pico-8 play session: no input (idle), after a click and taps of 🅾, ❎, 🅾+❎, 🅾 in the second before t = 0

[t = 1 s] idle ~1s (no d-pad/buttons)
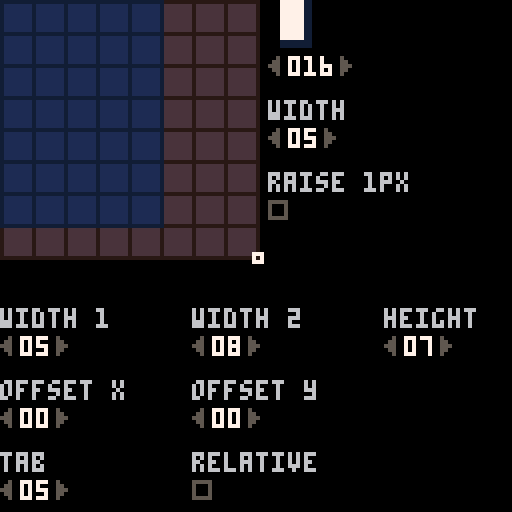

pico-8 cartridge
version 43
__lua__
printh('============')

-- palette
poke(0x5f2e, 1)
pal({ [0] = 0, 1, -15, -16, -11, 5, 6, 7, 8, 9, 10, 11, 12, 13, 14, 15 }, 1)

-- mouse and keyboard input
poke(0x5f2d, 0x3)

--constants
repeat_initital = 15
repeat_delay = 4
addresses = {
    width1 = 0x5600,
    width2 = 0x5601,
    height = 0x5602,
    offsetx = 0x5603,
    offsety = 0x5604,
    -- adjustments = 0x5605,
    tab = 0x5606
}

-- globals
cursor = { chr = 18, col = 7, ox = -1, oy = -2 }
font = { width1 = 5, width2 = 8, height = 7 }
clip = {}

function check_keyboard()
    key = { ctrl = false, shift = false }
    if stat(30) then
        key.key = stat(31)
        key.code = ord(key.key)
        if key.code >= 128 and key.code <= 153 then
            key.code -= 31
            key.key = chr(key.code)
            key.shift = true
        end
        if key.code >= 192 and key.code <= 217 then
            key.code -= 95
            key.key = chr(key.code)
            key.ctrl = true
        end
    end
end

function make_button(bit, down)
    return {
        bit = bit,
        down = down,
        active = down,
        dt = 0,
        delay = repeat_initital,
        clicked = function(self)
            return self.active and self.delay == repeat_initital
        end
    }
end

function check_button(button)
    if stat(34) & button.bit > 0 then
        button.active = not button.down
        button.down = true
    else
        button.down = false
        button.active = false
        button.delay = repeat_initital
    end
    button.dt += 1
    if button.down and button.dt % button.delay == 0 then
        button.active = true
        if button.delay == repeat_initital then
            button.delay = repeat_delay
        end
    end
    if button.active then
        button.dt = 0
    end
end

function check_mouse()
    mouse.x = stat(32)
    mouse.y = stat(33)
    check_button(mouse.left)
    check_button(mouse.right)
    mouse.cx = (mouse.x >= 1 and mouse.x < state.current.width * 8) and mouse.x \ 8 + 1 or nil
    mouse.cy = (mouse.y >= 1 and mouse.y < state.height * 8) and mouse.y \ 8 + 1 or nil
end

function check_controller()
    if btn(0) then
        -- horizontal_shift(-1)
    end
    if btn(1) then
        -- horizontal_shift(1)
    end
    if btn(2) then
        -- vertical_shift(-1)
    end
    if btn(3) then
        -- vertical_shift(1)
    end
    if btn(4) then
        -- next_char()
    end
    if btn(5) then
        -- prev_char()
    end
end
function make_grid()
    return {
        cells = {},
        empty = true,
        changes = false,
        bool = 0,
        init = function(self)
            for y = 1, 8 do
                self.cells[y] = {}
                for x = 1, 8 do
                    self.cells[y][x] = 0
                end
            end
        end,
        get = function(self, x, y)
            return self.cells[y][x]
        end,
        set = function(self, x, y, v)
            self.cells[y][x] = v
            self.empty = false
            self.changes = true
        end,
        set_width = function(self, width)
            for y = 1, 8 do
                for x = width + 1, 8 do
                    self.cells[y][x] = 0
                end
            end
        end,
        row = function(self, r)
            local tmp = {}
            for x = 1, 8 do
                tmp[x] = self:get(x, r)
            end
            return tmp
        end,
        col = function(self, c)
            local tmp = {}
            for x = 1, 8 do
                tmp[x] = self:get(c, x)
            end
            return tmp
        end,
        get_bytes = function(self)
            local b = {}
            for y = 1, 8 do
                local v = 0
                for x = 1, 8 do
                    v += self:get(x, y) == 1 and 1 << x - 1 or 0
                end
                b[y] = v
            end
            return b
        end,
        update = function(self)
            if mouse.cx and mouse.cy then
                if mouse.left:clicked() then
                    self.bool = self:get(mouse.cx, mouse.cy) == 1 and 0 or 1
                end
                if mouse.left.down then
                    self:set(mouse.cx, mouse.cy, self.bool)
                end
                cursor = { chr = 31, col = 12, ox = -1, oy = -1 }
            end
        end,
        draw = function(self, sx, sy, width, height)
            rectfill(sx, sy, sx + 64, sy + 64, 3)
            rectfill(sx, sy, sx + width * 8, sy + height * 8, 2)
            for y = 0, 7 do
                for x = 0, 7 do
                    local dx, dy, c = x + 1, y + 1, 1
                    if self:get(dx, dy) == 1 then
                        c = 7
                    elseif dy > height or dx > width then
                        c = 4
                    end
                    rectfill(sx + 1 + x * 8, sy + 1 + y * 8, sx + x * 8 + 7, sy + y * 8 + 7, c)
                end
            end
        end
    }
end
function lpad(x, n)
    n = n or 2
    return sub("0000000" .. x, -n)
end

function aabb(x1, y1, x2, y2, x3, y3, x4, y4)
    return x1 < x4 and x2 > x3 and y1 < y4 and y2 > y3
end

function check_shortcuts()
    if key.key == 'q' then
        -- previous character
        spinners.index:decrease()
    elseif key.key == 'w' then
        -- next character
        spinners.index:increase()
    elseif key.key == 'c' and key.ctrl then
        -- copy character
        for y = 1, state.height do
            clip[y] = {}
            for x = 1, state.current.width do
                clip[y][x] = state.current.grid:get(x, y)
            end
        end
    elseif key.key == 'v' and key.ctrl then
        -- paste character
        if not clip then return end
        for y = 1, state.height do
            if clip[y] then
                for x = 1, state.current.width do
                    state.current.grid:set(x, y, clip[y][x])
                end
            end
        end
    elseif key.key == 'f' or key.key == 'h' then
        -- flip horizontally
        local tmp = {}
        for y = 1, state.height do
            tmp[y] = {}
            for x = 1, state.current.width do
                tmp[y][x] = state.current.grid:get(x, y)
            end
        end
        for x = 1, state.current.width do
            for y = 1, state.height do
                state.current.grid:set(x, y, tmp[y][state.current.width - x + 1])
            end
        end
    elseif key.key == 'v' then
        -- flip vertically
        local tmp = {}
        for y = 1, state.height do
            tmp[y] = {}
            for x = 1, state.current.width do
                tmp[y][x] = state.current.grid:get(x, y)
            end
        end
        for y = 1, state.height do
            for x = 1, state.current.width do
                state.current.grid:set(x, y, tmp[state.height - y + 1][x])
            end
        end
    end

    if btnp(0) then
        -- left
        local tmp = {}
        for y = 1, state.height do
            tmp[y] = {}
            for x = 1, state.current.width do
                tmp[y][x] = state.current.grid:get(x, y)
            end
        end
        for x = 1, state.current.width - 1 do
            for y = 1, state.height do
                state.current.grid:set(x, y, tmp[y][x + 1])
            end
        end
        for y = 1, state.height do
            state.current.grid:set(state.current.width, y, tmp[y][1])
        end
    elseif btnp(1) then
        -- right
        local tmp = {}
        for y = 1, state.height do
            tmp[y] = {}
            for x = 1, state.current.width do
                tmp[y][x] = state.current.grid:get(x, y)
            end
        end
        for x = state.current.width, 2, -1 do
            for y = 1, state.height do
                state.current.grid:set(x, y, tmp[y][x - 1])
            end
        end
        for y = 1, state.height do
            state.current.grid:set(1, y, tmp[y][state.current.width])
        end
    elseif btnp(2) then
        -- up
        local tmp = {}
        for y = 1, state.height do
            tmp[y] = {}
            for x = 1, state.current.width do
                tmp[y][x] = state.current.grid:get(x, y)
            end
        end
        for y = 1, state.height - 1 do
            for x = 1, state.current.width do
                state.current.grid:set(x, y, tmp[y + 1][x])
            end
        end
        for x = 1, state.current.width do
            state.current.grid:set(x, state.height, tmp[1][x])
        end
    elseif btnp(3) then
        -- down
        local tmp = {}
        for y = 1, state.height do
            tmp[y] = {}
            for x = 1, state.current.width do
                tmp[y][x] = state.current.grid:get(x, y)
            end
        end
        for y = state.height, 2, -1 do
            for x = 1, state.current.width do
                state.current.grid:set(x, y, tmp[y - 1][x])
            end
        end
        for x = 1, state.current.width do
            state.current.grid:set(x, 1, tmp[state.height][x])
        end
    end
end

function save_adjustments()
    local adjustments = 0
    local offsets = 0
    for c = 16, 255 do
        local nibble = char[c]:get_nibble()
        if nibble > 0 then adjustments = 1 end
        if c % 2 == 0 then
            offsets = nibble
        else
            offsets += (nibble << 4)
            poke(0x5608 + c \ 2 - 8, offsets)
            offsets = 0
        end
    end
    poke(0x5605, adjustments + (state.relative and 2 or 0))
end

function save_font()
    local adjustments = 0
    local offsets = 0
    for c = 16, 255 do
        -- store character bytes
        -- local bytes = char[c].grid:get_bytes()
        -- for i, v in ipairs(bytes) do
        --     poke(0x5600 + c * 8 + i - 1, v)
        -- end
        -- store width and offset adjustments in nibbles
        local font_width = c < 128 and state.width1 or state.width2
        local width = char[c].grid.empty and font_width or char[c].width
        local adjust = mid(-4, width - font_width, 3)
        local nibble = adjust < 0 and (8 + adjust) or adjust
        if nibble > 0 then
            adjustments = 1
        end
        if char[c].raise then nibble += 8 end
        if c % 2 == 0 then
            offsets = nibble
        else
            offsets += (nibble << 4)
            poke(0x5608 + c \ 2 - 8, offsets)
            offsets = 0
        end
    end
    poke(0x5600, state.width1)
    poke(0x5601, state.width2)
    poke(0x5602, state.height)
    poke(0x5603, state.offsetx)
    poke(0x5604, state.offsety)
    poke(0x5605, adjustments + (state.relative and 2 or 0))
    poke(0x5606, state.tab)
end
function create_spinner(src, prop, label, x, y, w, min, max)
    return {
        x = x,
        y = y,
        width = w,
        min = min,
        max = max,
        label = label,
        src = src,
        prop = prop,
        inc = false,
        dec = false,
        value = nil,
        clamp = function(self, value)
            return mid(self.min, value, self.max)
        end,
        val = function(self, value)
            self.src[self.prop] = self:clamp(value)
        end,
        update = function(self)
            self.inc = false
            self.dec = false
            local ix, v, hit = self.x + 6 + self.width * 4
            if aabb(mouse.x - 1, mouse.y - 1, mouse.x + 1, mouse.y + 1, self.x, self.y, self.x + 2, self.y + 4) then
                hit = true
                self.dec = true
                if mouse.left.active then
                    v = -1
                elseif mouse.right.active then
                    v = -10
                end
            end
            if aabb(mouse.x - 1, mouse.y - 1, mouse.x + 1, mouse.y + 1, ix, self.y, ix + 2, self.y + 4) then
                hit = true
                self.inc = true
                if mouse.left.active then
                    v = 1
                elseif mouse.right.active then
                    v = 10
                end
            end
            if v then
                self:val(self.src[self.prop] + v)
                if addresses[self.prop] then
                    poke(addresses[self.prop], self.src[self.prop])
                end
            end
            if hit then
                cursor = cursors.pointer
            end
            self.value = self.src[self.prop]
        end,
        draw = function(self)
            print('\022', self.x, self.y, self.dec and 9 or 5)
            print(lpad(self.value, self.width), self.x + 5, self.y, 7)
            print('\023', self.x + 6 + self.width * 4, self.y, self.inc and 9 or 5)
            if self.label then
                print(self.label, self.x, self.y - 7, 6)
            end
        end
    }
end

function create_checkbox(src, prop, label, x, y)
    return {
        x = x,
        y = y,
        src = src,
        prop = prop,
        label = label,
        hover = false,
        value = nil,
        val = function(self, v)
            self:toggle()
        end,
        toggle = function(self)
            self.src[self.prop] = not self.src[self.prop]
        end,
        update = function(self)
            self.hover = false
            if aabb(mouse.x - 1, mouse.y - 1, mouse.x + 1, mouse.y + 1, self.x, self.y, self.x + 4, self.y + 4) then
                if mouse.left:clicked() then
                    self:toggle()
                end
                self.hover = true
                cursor = cursors.pointer
            end
            self.value = self.src[self.prop]
        end,
        draw = function(self)
            rect(self.x, self.y, self.x + 4, self.y + 4, self.hover and 9 or (self.value and 6 or 5))
            if self.value then
                rectfill(self.x + 1, self.y + 1, self.x + 3, self.y + 3, 8)
            end
            if self.label then
                print(self.label, self.x, self.y - 7, 6)
            end
        end
    }
end

function create_button(label, x, y)
    return {
        x = x,
        y = y,
        label = label,
        hover = false,
        down = false,
        click = function(self)
        end,
        update = function(self)
            self.down = false
            if aabb(mouse.x - 1, mouse.y - 1, mouse.x + 1, mouse.y + 1, self.x, self.y, self.x + #self.label * 4 + 4, self.y + 8) then
                self.hover = true
                cursor = cursors.pointer
                if mouse.left:clicked() then
                    self:click()
                end
                if mouse.left.down then self.down = true end
            else
                self.hover = false
            end
        end,
        draw = function(self)
            rectfill(self.x, self.y, self.x + #self.label * 4 + 4, self.y + 8, self.down and 8 or (self.hover and 9 or 5))
            print('save', self.x + 2, self.y + 2, self.hover and 7 or 6)
        end
    }
end

char = {}
for i = 16, 255 do
    char[i] = {
        grid = make_grid(),
        index = i,
        width = 5,
        raise = false,
        font_width = function(self)
            return self.index < 128 and state.width1 or state.width2
        end,
        set_width = function(self, width)
            self.width = width
            self.grid:set_width(width)
            self:save_adjustment()
        end,
        get_width = function(self)
            return self.grid.empty and self:font_width() or self.width
        end,
        get_nibble = function(self)
            if self.grid.empty then return 0 end
            local adjust = mid(-4, self:get_width() - self:font_width(), 3)
            local nibble = adjust < 0 and (8 + adjust) or adjust
            printh(nibble)
            if nibble > 0 then
                poke(0x5605, 1 + (state.relative and 2 or 0))
            end
            if self.raise then nibble += 8 end
            return nibble
        end,
        save_adjustment = function(self)
            local nibble = self:get_nibble()
            local addr = 0x5600 + self.index \ 2
            local shft = (self.index & 1) * 4
            local mask = 0xf << shft
            poke(addr, (peek(addr) & ~mask) | (nibble << shft))
        end,
        update = function(self)
            self.grid:update()
            if self.grid.changes and not mouse.left.down then
                self.grid.changes = false
                local bytes = self.grid:get_bytes()
                local empty = true
                for i, v in ipairs(bytes) do
                    if v > 0 then empty = false end
                    poke(0x5600 + self.index * 8 + i - 1, v)
                end
                self.grid.empty = empty
            end
        end,
        draw = function(self, x, y)
            self.grid:draw(x, y, self.width, state.height)
        end
    }
    char[i].grid:init()
end

state = {
    current = char[16],
    width1 = 5,
    width2 = 8,
    height = 7,
    offsetx = 0,
    offsety = 0,
    relative = false,
    tab = 5,
    increase = function(self)
        local i = self.current.index + 1
        self.current = char[min(i, 255)]
    end,
    decrease = function(self)
        local i = self.current.index - 1
        self.current = char[max(i, 16)]
    end
}

function _init()
    mouse = {
        x = 0,
        y = 0,
        cx = 0,
        cy = 0,
        left = make_button(1, stat(34) & 1 > 0),
        right = make_button(2, stat(34) & 2 > 0)
    }
    spinners = {
        index = create_spinner(state.current, 'index', nil, 67, 14, 3, 16, 255),
        width = create_spinner(state.current, 'width', 'width', 67, 32, 2, 1, 8),
        width1 = create_spinner(state, 'width1', 'width 1', 0, 84, 2, 1, 8),
        width2 = create_spinner(state, 'width2', 'width 2', 48, 84, 2, 1, 8),
        height = create_spinner(state, 'height', 'height', 96, 84, 2, 1, 8),
        offsetx = create_spinner(state, 'offsetx', 'offset x', 0, 102, 2, 0, 8),
        offsety = create_spinner(state, 'offsety', 'offset y', 48, 102, 2, 0, 8),
        tab = create_spinner(state, 'tab', 'tab', 0, 120, 2, 0, 8)
    }
    checkboxes = {
        raise = create_checkbox(state.current, 'raise', 'raise 1px', 67, 50),
        relative = create_checkbox(state, 'relative', 'relative', 48, 120)
    }
    spinners.index.val = function(self, value)
        state.current = char[self:clamp(value)]
        self.src = state.current
        spinners.width.src = state.current
        checkboxes.raise.src = state.current
        if state.current.grid.empty then
            -- local width = self.index < 128 and state.width1 or state.width2
            state.current:set_width(state.current:font_width())
        end
    end
    spinners.index.increase = function(self)
        self:val(self.src[self.prop] + 1)
    end
    spinners.index.decrease = function(self)
        self:val(self.src[self.prop] - 1)
    end
    function update_width(value)
        if state.current.grid.empty then
            state.current:set_width(value)
        end
    end
    spinners.width.val = function(self, value)
        local font_width = state.current:font_width()
        -- clamp according to font width for current char, and min/max size adjustnment values
        state.current:set_width(mid(max(0, font_width - 4), value, min(8, font_width + 3)))
    end
    spinners.width1.val = function(self, value)
        state.width1 = self:clamp(value)
        if state.current.index < 128 then
            update_width(state.width1)
        end
        save_adjustments()
    end
    spinners.width2.val = function(self, value)
        state.width2 = self:clamp(value)
        if state.current.index >= 128 then
            update_width(state.width2)
        end
        save_adjustments()
    end
    checkboxes.raise.val = function(self, value)
        self:toggle()
        state.current:save_adjustment()
    end
    checkboxes.relative.val = function(self, value)
        self:toggle()
        local adjustments = 1
        poke(0x5605, adjustments + (state.relative and 2 or 0))
    end
    -- init font data
    memset(0x5600, 0, 0x800)
    poke(0x5600, state.width1)
    poke(0x5601, state.width2)
    poke(0x5602, state.height)
    poke(0x5603, state.offsetx)
    poke(0x5604, state.offsety)
    poke(0x5605, state.relative and 2 or 0)
    poke(0x5606, state.tab)
end

function _update()
    cursor = { chr = 18, col = 7, ox = -1, oy = -2 }
    check_keyboard()
    check_mouse()
    check_controller()
    check_shortcuts()
    state.current:update()
    for _, spinner in pairs(spinners) do
        spinner:update()
    end
    for _, checkbox in pairs(checkboxes) do
        checkbox:update()
    end

    if btn(4) then
        save_font()
    end
    if btn(5) then
        local s = ''
        for i = 0, 0x800 do
            s ..= peek(0x5600 + i) .. ','
        end
        printh(s, '@clip')
    end
end

function _draw()
    cls()
    for _, spinner in pairs(spinners) do
        spinner:draw()
    end
    for _, checkbox in pairs(checkboxes) do
        checkbox:draw()
    end
    state.current:draw(0, 0)
    rectfill(70, 0, state.current.index < 128 and 77 or 85, 11, 2)
    print('\^w\^t' .. chr(state.current.index), 70, 0, 7)
    print(chr(cursor.chr), mouse.x + cursor.ox, mouse.y + cursor.oy, cursor.col)

    print("\14abcde", 84, 115, 7)
end
